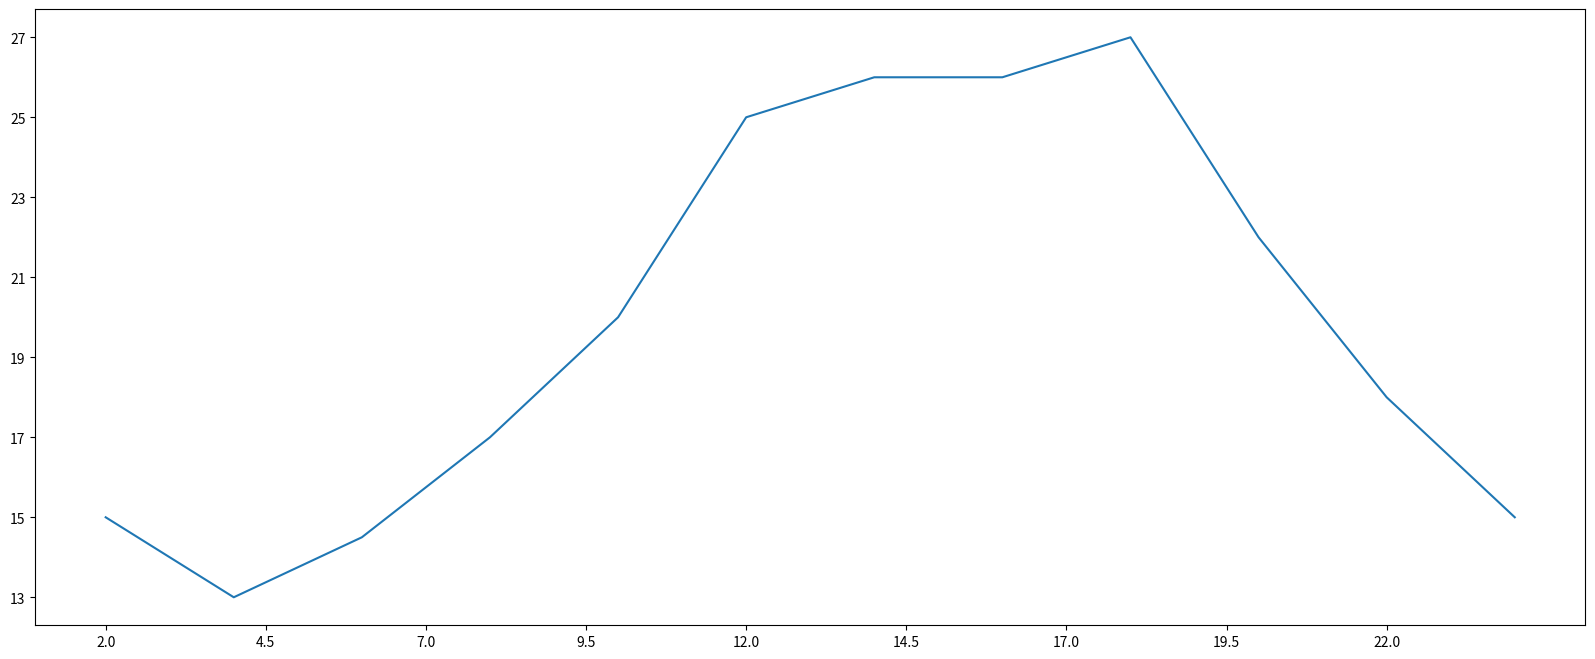

Recreate this plot in Python.
import matplotlib.pyplot as plt

if __name__ == "__main__":
    # 用点绘制折线图
    x = range(2, 26, 2)
    print(x)
    y = [15, 13, 14.5, 17, 20, 25, 26, 26, 27, 22, 18, 15]
    # 设置图片大小(长宽)/dots per inch
    plt.figure(figsize=(20, 8), dpi=80)

    # 设置刻度
    # plt.xticks(range(2,26,1))
    # plt.xticks(x)
    _xtick_labels = [i / 2 for i in range(4, 49)]
    plt.xticks(_xtick_labels[::5])
    plt.yticks(range(min(y), max(y) + 1)[::2])
    plt.plot(x, y)

    # 保存图片
    plt.savefig("./dot-line.png")

    plt.show()
